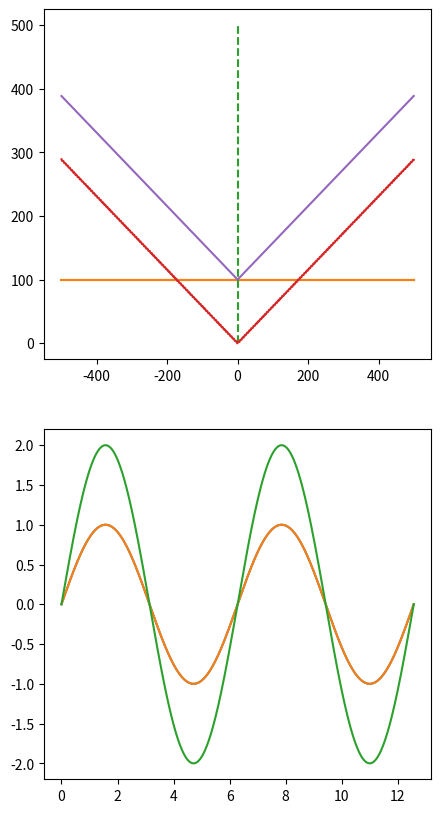

This chart was generated by the following Python code:
# -*- coding: utf-8 -*-
"""
Created on Thu Oct 13 22:17:29 2016

[redacted]
"""

#Import basic module to set up


import matplotlib.pyplot as plt
import numpy as np
import math


fig = plt.figure(figsize=(5,10), dpi=300)
ax = plt.subplot(211)


#Basic parameters
d = 100 #spacing
wavelength = 25
theta = np.pi/6  #incident angle


# crystalliine layers

x_layer = np.linspace(-500,500,500)
y_layer = np.linspace(0, 0, 500)+d
y_layer2 = np.linspace(0, 0, 500)+d
ax.plot(x_layer,y_layer, x_layer,y_layer2)

#mirror line
x_mirror = np.linspace(0,0,500)
y_mirror = np.linspace(0,500,500)
ax.plot(x_mirror,y_mirror,'--')


#line with certain incident angle theta 


x1 = np.linspace(-500, 500, 500)
x_ang = x1/wavelength*2*np.pi
y1 = np.abs(x1) * np.tan(theta) + np.sin(x1)

ax.plot(x1,y1)

#second parallel incident light
y2 = np.abs(x1) * np.tan(theta) + d
ax.plot(x1,y2)

#Calculation of light path difference
light_path = 2*np.sin(theta)*d

phase_shift = light_path/wavelength*np.pi*2

#axis
#ax.set_xlim(-5,5)
#ax.set_ylim(0,10)


#interference result
ax2 = plt.subplot(212)
x_inc = np.linspace(0, 4*np.pi, 500)
y_inc = np.sin(x_inc)
y_phase_shift = np.sin(x_inc+phase_shift)
ax2.plot(x_inc,y_inc,x_inc,y_phase_shift)

y_interference = y_inc + y_phase_shift
ax2.plot(x_inc,y_interference)



